Run: headless pygame with SDL's dummy video driver; simulated clock (each Clock.tick advances the game by its frame time, no real sleeping); random seed 0; keys injected as events and as key.get_pressed() state; no mouse input.
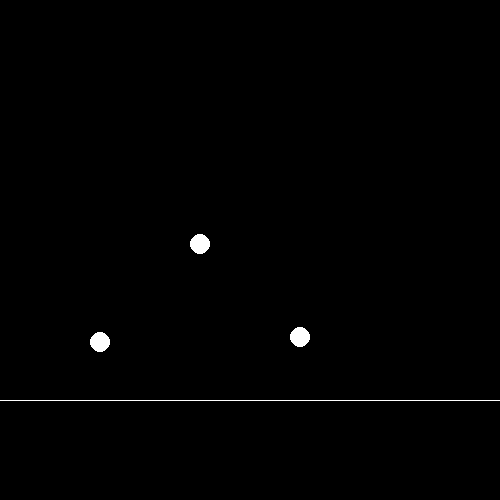
Frame 1 of 4 · flips 1–60 · no input
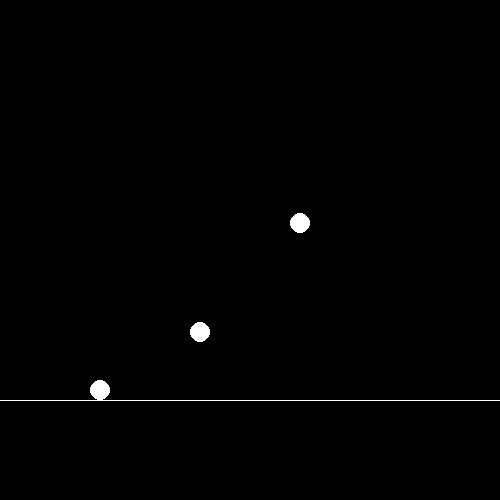
Frame 2 of 4 · flips 61–180 · tapped SPACE, RETURN · held RIGHT (→), D
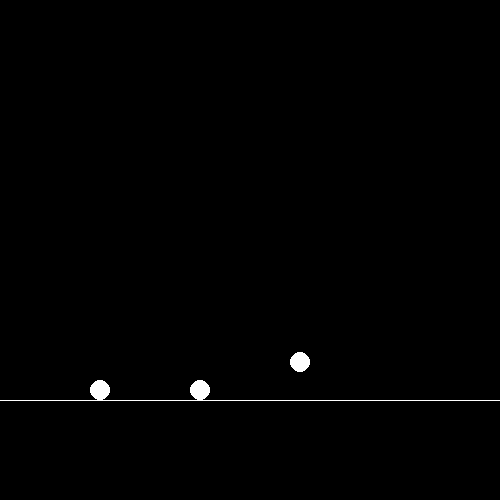
Frame 3 of 4 · flips 181–300 · held DOWN (↓), S
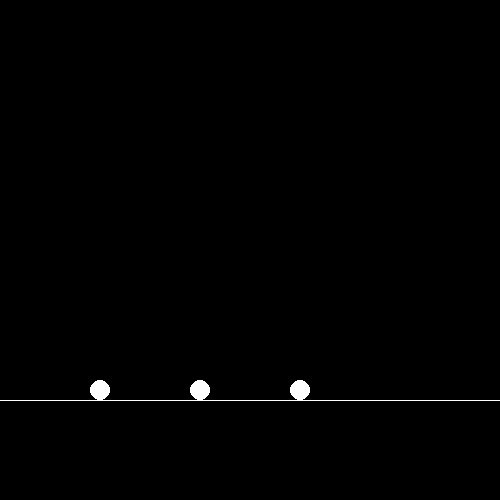
Frame 4 of 4 · flips 301–420 · held LEFT (←), A, UP (↑), W

The pygame program that drew these frames:

import pygame


DisplaySizeX,DisplaySizeY = (500,500)

Screen = pygame.display.set_mode((DisplaySizeX,DisplaySizeY))

GravityStr = 10
clock = pygame.time.Clock()
fps = 60

class ball():
    def __init__(self):
        self.Color = (255,255,255)
        self.Pos = [250,250]
        self.Size = 10
        self.Mass = 10
        self.Aceleration = 0

        self.Collisions = False
        
    def groundCheck(self):
        if self.Pos[1] >= 400-self.Size:
            #print("hit Ground enganged feedback")
            self.Collisions = True
        elif self.Aceleration <= 0:
            self.Collisions = False
            #print("no")

    def physicCheck(self):
        self.Gravity()
        self.Transfer()


    def Gravity(self):
        if self.Collisions == False:
            self.Aceleration += ((GravityStr * self.Mass) * delta)
            self.Pos[1] += self.Aceleration
            if self.Pos[1] >= 400-self.Size:
                self.Pos[1] = 400-self.Size

    def Transfer(self):
        if self.Collisions == True:
            self.Aceleration -= ((GravityStr * self.Mass) * delta)
            self.Pos[1] -= self.Aceleration 
            if self.Pos[1] >= 400-self.Size:
                self.Pos[1] = 400-self.Size

ball1 = ball()
ball2 = ball()
ball3 = ball()


ball1.Pos = [300,100]
ball2.Pos = [200,200]
ball3.Pos = [100,300]


def deltaTime():
    deltatime = (clock.tick(fps)/1000)
    return(deltatime)
    
delta = deltaTime()

while True:
    delta = deltaTime()

    ball1.groundCheck()
    ball1.physicCheck()

    ball2.groundCheck()
    ball2.physicCheck()

    ball3.groundCheck()
    ball3.physicCheck()

    Screen.fill((0,0,0))
    pygame.draw.line(Screen,(255,255,255),[0,400],[500,400])

    pygame.draw.circle(Screen, ball1.Color, ball1.Pos, ball1.Size)
    pygame.draw.circle(Screen, ball2.Color, ball2.Pos, ball2.Size)
    pygame.draw.circle(Screen, ball3.Color, ball3.Pos, ball3.Size)

    pygame.display.update()

    for event in pygame.event.get():
        if event.type == pygame.QUIT:
            pygame.quit()
            exit()
